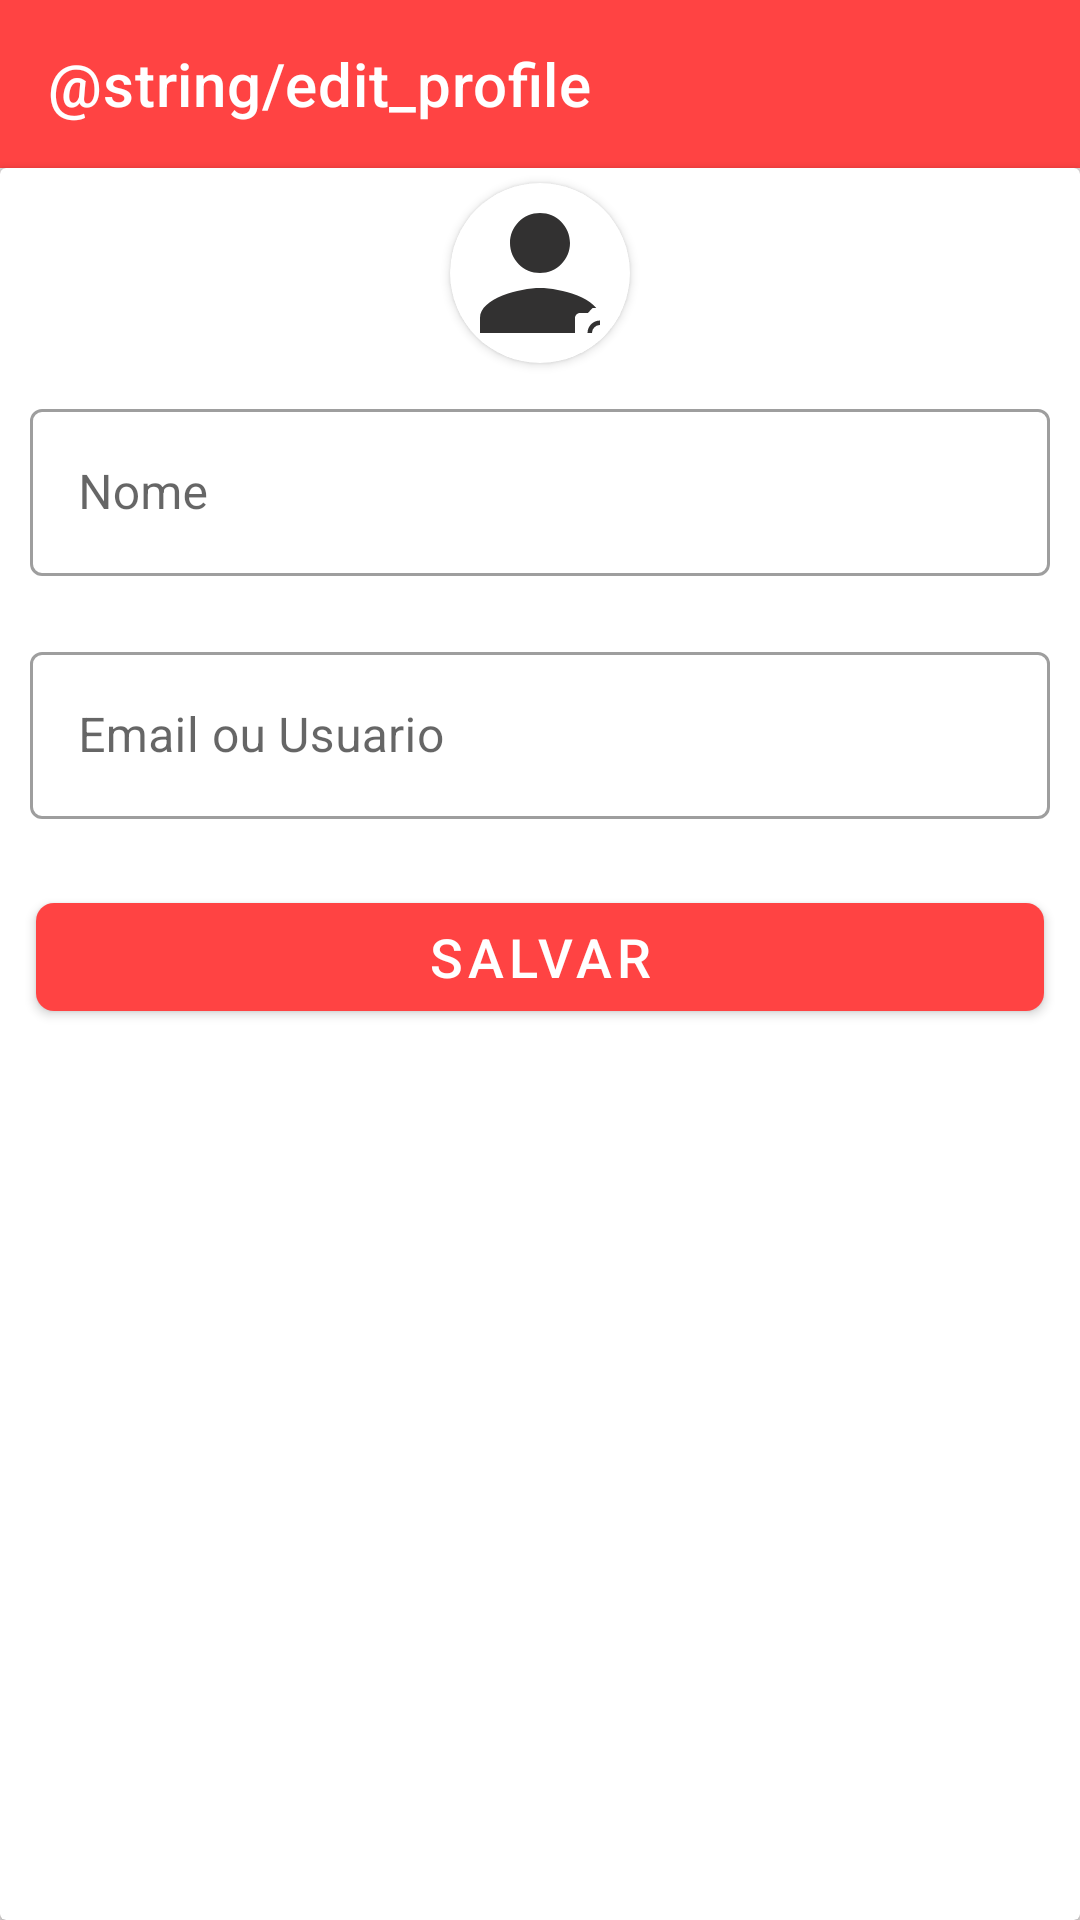

Here is an Android app screen rendered from its layout file. Give the layout XML and the strings, colors and styles it references.
<!-- AndroidManifest.xml: application theme Theme.Notes -->
<!-- res/layout/activity_edit_perfil.xml -->
<?xml version="1.0" encoding="utf-8"?>
<RelativeLayout xmlns:android="http://schemas.android.com/apk/res/android"
    xmlns:app="http://schemas.android.com/apk/res-auto"
    xmlns:tools="http://schemas.android.com/tools"
    android:layout_width="match_parent"
    android:layout_height="match_parent"
    android:background="@color/black_light"
    tools:context=".EditPerfilActivity">

    <com.google.android.material.appbar.AppBarLayout
        android:id="@+id/appBarLayout"
        app:elevation="0dp"
        android:layout_width="match_parent"
        android:layout_height="wrap_content"
        app:layout_constraintTop_toTopOf="parent"
        app:layout_constraintStart_toStartOf="parent"
        android:fitsSystemWindows="true"
        >
    <com.google.android.material.appbar.MaterialToolbar
        android:id="@+id/toolbar"
        android:elevation="0dp"
        android:layout_width="match_parent"
        android:layout_height="?attr/actionBarSize"
        app:title="@string/edit_profile"
        app:layout_scrollFlags="scroll|enterAlways|snap"
        app:titleTextColor="@color/white"
        app:theme="@style/Theme.Notes"
        />
    </com.google.android.material.appbar.AppBarLayout>



    <androidx.cardview.widget.CardView
        android:layout_below="@id/appBarLayout"
        app:layout_constraintTop_toTopOf="parent"
        android:layout_width="match_parent"
        android:layout_height="match_parent">

        <com.google.android.material.progressindicator.CircularProgressIndicator
            android:id="@+id/loading"
            android:layout_width="wrap_content"
            android:layout_height="match_parent"
            android:indeterminate="true"
            android:layout_gravity="center" />

    <LinearLayout
        android:layout_width="match_parent"
        android:layout_height="wrap_content"
        android:id="@+id/layout"
        android:orientation="vertical">

        <androidx.cardview.widget.CardView
            android:layout_gravity="center"
            android:layout_marginTop="5dp"
            android:layout_width="60dp"
            android:layout_height="60dp"
            android:elevation="12dp"
            android:id="@+id/view2"
            app:cardCornerRadius="40dp"
            android:innerRadius="0dp"
            android:shape="ring"
            android:thicknessRatio="1.0">

            <androidx.constraintlayout.widget.ConstraintLayout
                android:layout_width="wrap_content"
                android:layout_height="wrap_content">

                <ImageView
                    android:id="@+id/image_preview"
                    android:contentDescription="Photo"
                    app:layout_constraintTop_toTopOf="parent"
                    app:layout_constraintStart_toStartOf="parent"
                    android:layout_gravity="center"
                    android:layout_width="60dp"
                    android:clickable="true"
                    android:layout_height="60dp"
                    android:src="@drawable/ic_person" />

                <ImageView
                    android:id="@+id/camera_icon"
                    android:layout_width="20dp"
                    android:layout_height="20dp"
                    android:layout_marginTop="20dp"
                    app:layout_constraintBottom_toBottomOf="@+id/image_preview"
                    app:layout_constraintEnd_toEndOf="@+id/image_preview"
                    android:src="@drawable/ic_camera"
                    android:tintMode="multiply"
                    app:tint="@color/white" />


            </androidx.constraintlayout.widget.ConstraintLayout>


        </androidx.cardview.widget.CardView>

        <com.google.android.material.textfield.TextInputLayout
            android:id="@+id/input_layout_name"
            android:layout_width="match_parent"
            android:layout_height="wrap_content"
            android:padding="10dp"
            style="@style/Widget.MaterialComponents.TextInputLayout.OutlinedBox">

            <com.google.android.material.textfield.TextInputEditText
                android:id="@+id/display_name"
                android:layout_width="match_parent"
                android:layout_height="wrap_content"
                android:hint="Nome"
                />

        </com.google.android.material.textfield.TextInputLayout>

        <com.google.android.material.textfield.TextInputLayout
            android:id="@+id/input_layout_email"
            android:layout_width="match_parent"
            android:layout_height="wrap_content"
            android:padding="10dp"
            style="@style/Widget.MaterialComponents.TextInputLayout.OutlinedBox">

            <com.google.android.material.textfield.TextInputEditText
                android:id="@+id/email"
                android:enabled="false"
                android:layout_width="match_parent"
                android:layout_height="wrap_content"
                android:hint="Email ou Usuario"
                />

        </com.google.android.material.textfield.TextInputLayout>

        <com.google.android.material.button.MaterialButton
            android:id="@+id/add_button"
            app:cornerRadius="6dp"
            android:elevation="10dp"
            android:layout_margin="12dp"
            android:layout_width="match_parent"
            android:layout_height="wrap_content"
            android:textSize="18sp"
            android:text="Salvar"
            />
    </LinearLayout>
    </androidx.cardview.widget.CardView>

</RelativeLayout>
<!-- resources referenced by this layout -->
<resources>
  <color name="black_light">#E4E0E0</color>
  <color name="white">#FFFFFFFF</color>
  <!-- drawable ic_camera (drawable) -->
  <vector android:height="24dp" android:tint="#323131"
      android:viewportHeight="24" android:viewportWidth="24"
      android:width="24dp" xmlns:android="http://schemas.android.com/apk/res/android">
      <path android:fillColor="@android:color/white" android:pathData="M12,12m-3.2,0a3.2,3.2 0,1 1,6.4 0a3.2,3.2 0,1 1,-6.4 0"/>
      <path android:fillColor="@android:color/white" android:pathData="M9,2L7.17,4L4,4c-1.1,0 -2,0.9 -2,2v12c0,1.1 0.9,2 2,2h16c1.1,0 2,-0.9 2,-2L22,6c0,-1.1 -0.9,-2 -2,-2h-3.17L15,2L9,2zM12,17c-2.76,0 -5,-2.24 -5,-5s2.24,-5 5,-5 5,2.24 5,5 -2.24,5 -5,5z"/>
  </vector>
  <!-- drawable ic_person (drawable) -->
  <vector android:height="24dp" android:tint="#323131"
      android:viewportHeight="24" android:viewportWidth="24"
      android:width="24dp" xmlns:android="http://schemas.android.com/apk/res/android">
      <path android:fillColor="@android:color/white" android:pathData="M12,12c2.21,0 4,-1.79 4,-4s-1.79,-4 -4,-4 -4,1.79 -4,4 1.79,4 4,4zM12,14c-2.67,0 -8,1.34 -8,4v2h16v-2c0,-2.66 -5.33,-4 -8,-4z"/>
  </vector>
  <style name="Theme.Notes" parent="Theme.MaterialComponents.DayNight.NoActionBar">
          
          <item name="android:windowBackground">@color/background</item>
          <item name="android:navigationBarColor">@color/purple_500</item>
          <item name="android:icon">@color/white</item>
          <item name="colorControlNormal">@color/background</item>
          <item name="android:editTextColor">@color/black</item>
          <item name="android:textColorHint">@color/black_light</item>
  
          <item name="colorPrimary">@color/purple_500</item>
          <item name="colorPrimaryVariant">@color/purple_700</item>
          <item name="colorOnPrimary">@color/white</item>
          
          <item name="colorSecondary">@color/teal_200</item>
          <item name="colorSecondaryVariant">@color/teal_700</item>
          <item name="colorOnSecondary">@color/white</item>
          
          <item name="android:statusBarColor" tools:targetApi="l">?attr/colorPrimaryVariant</item>
          
      </style>
  <color name="background">#f6f6f6</color>
  <color name="purple_500">#ff4343</color>
  <color name="black">#2d2d2d</color>
  <color name="purple_700">#ff4343</color>
  <color name="teal_200">#D10D0D</color>
  <color name="teal_700">#FF018786</color>
</resources>
